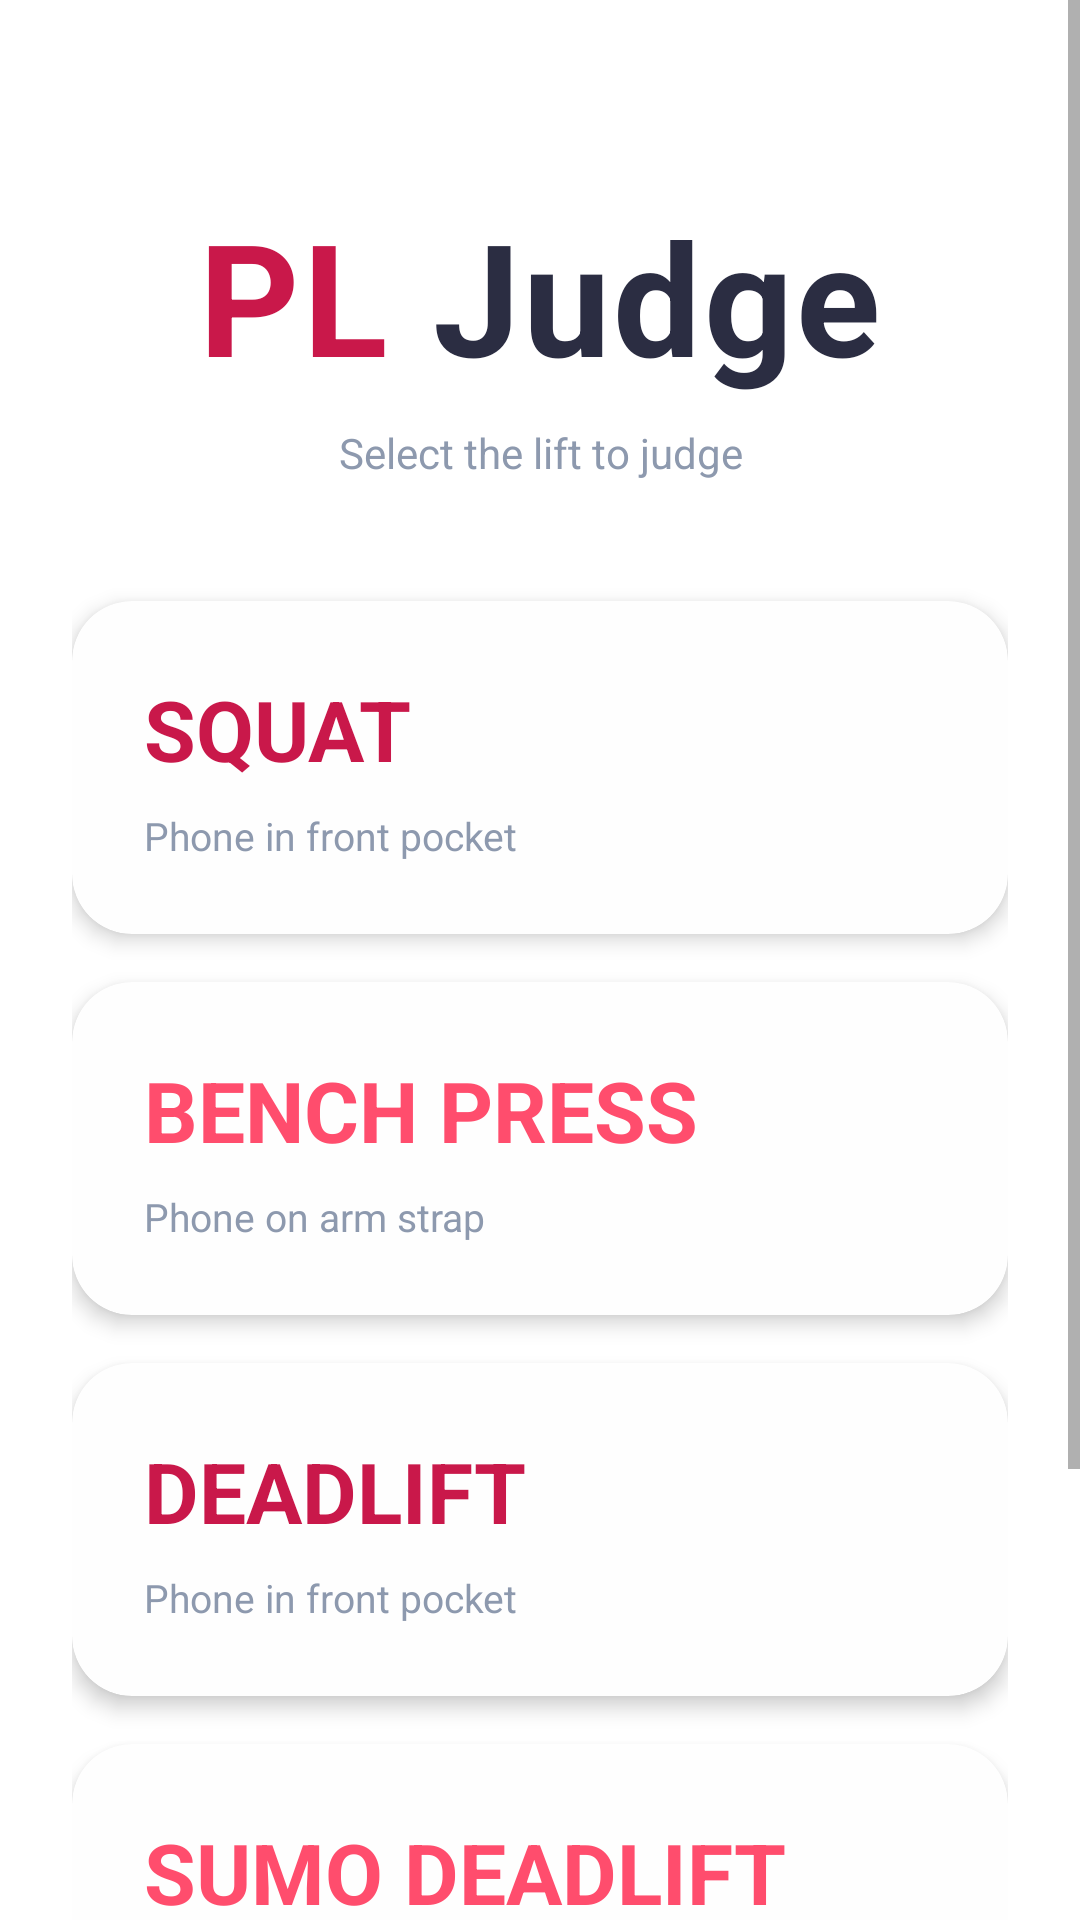

Here is an Android app screen rendered from its layout file. Give the layout XML and the strings, colors and styles it references.
<!-- AndroidManifest.xml: application theme Theme.PoweLiftJudge -->
<!-- res/layout/activity_main.xml -->
<?xml version="1.0" encoding="utf-8"?>
<ScrollView xmlns:android="http://schemas.android.com/apk/res/android"
    xmlns:app="http://schemas.android.com/apk/res-auto"
    android:layout_width="match_parent"
    android:layout_height="match_parent"
    android:background="@color/primary_bg"
    android:fillViewport="true">

    <LinearLayout
        android:orientation="vertical"
        android:layout_width="match_parent"
        android:layout_height="wrap_content"
        android:padding="24dp"
        android:gravity="center_horizontal">

        
        <LinearLayout
            android:layout_width="wrap_content"
            android:layout_height="wrap_content"
            android:orientation="horizontal"
            android:gravity="center"
            android:layout_marginTop="40dp"
            android:layout_marginBottom="8dp">

            <TextView
                android:text="PL"
                android:textSize="52sp"
                android:textStyle="bold"
                android:textColor="@color/primary_red"
                android:letterSpacing="0.02"
                android:layout_width="wrap_content"
                android:layout_height="wrap_content"/>

            <TextView
                android:text=" Judge"
                android:textSize="52sp"
                android:textStyle="bold"
                android:textColor="@color/primary_black"
                android:letterSpacing="0.02"
                android:layout_width="wrap_content"
                android:layout_height="wrap_content"/>

        </LinearLayout>

        <TextView
            android:text="@string/main_subtitle"
            android:textSize="14sp"
            android:textColor="@color/text_secondary"
            android:layout_marginBottom="40dp"
            android:gravity="center"
            android:layout_width="wrap_content"
            android:layout_height="wrap_content"/>

        
        <androidx.cardview.widget.CardView
            android:id="@+id/card_squat"
            android:layout_width="match_parent"
            android:layout_height="wrap_content"
            android:layout_marginBottom="16dp"
            app:cardBackgroundColor="@color/card_bg"
            app:cardCornerRadius="20dp"
            app:cardElevation="4dp"
            android:clickable="true"
            android:focusable="true"
            android:foreground="?android:attr/selectableItemBackground">

            <LinearLayout
                android:layout_width="match_parent"
                android:layout_height="wrap_content"
                android:orientation="vertical"
                android:padding="24dp">

                <TextView
                    android:text="@string/squat"
                    android:textSize="28sp"
                    android:textStyle="bold"
                    android:textColor="@color/primary_red"
                    android:layout_marginBottom="8dp"
                    android:layout_width="wrap_content"
                    android:layout_height="wrap_content"
                    android:textAllCaps="true"/>

                <TextView
                    android:text="@string/squat_hint"
                    android:textSize="13sp"
                    android:textColor="@color/text_secondary"
                    android:layout_width="wrap_content"
                    android:layout_height="wrap_content"/>

            </LinearLayout>

        </androidx.cardview.widget.CardView>

        
        <androidx.cardview.widget.CardView
            android:id="@+id/card_bench"
            android:layout_width="match_parent"
            android:layout_height="wrap_content"
            android:layout_marginBottom="16dp"
            app:cardBackgroundColor="@color/card_bg"
            app:cardCornerRadius="20dp"
            app:cardElevation="4dp"
            android:clickable="true"
            android:focusable="true"
            android:foreground="?android:attr/selectableItemBackground">

            <LinearLayout
                android:layout_width="match_parent"
                android:layout_height="wrap_content"
                android:orientation="vertical"
                android:padding="24dp">

                <TextView
                    android:text="@string/bench_press"
                    android:textSize="28sp"
                    android:textStyle="bold"
                    android:textColor="@color/accent_red"
                    android:layout_marginBottom="8dp"
                    android:layout_width="wrap_content"
                    android:layout_height="wrap_content"
                    android:textAllCaps="true"/>

                <TextView
                    android:text="@string/bench_hint"
                    android:textSize="13sp"
                    android:textColor="@color/text_secondary"
                    android:layout_width="wrap_content"
                    android:layout_height="wrap_content"/>

            </LinearLayout>

        </androidx.cardview.widget.CardView>

        
        <androidx.cardview.widget.CardView
            android:id="@+id/card_deadlift"
            android:layout_width="match_parent"
            android:layout_height="wrap_content"
            android:layout_marginBottom="16dp"
            app:cardBackgroundColor="@color/card_bg"
            app:cardCornerRadius="20dp"
            app:cardElevation="4dp"
            android:clickable="true"
            android:focusable="true"
            android:foreground="?android:attr/selectableItemBackground">

            <LinearLayout
                android:layout_width="match_parent"
                android:layout_height="wrap_content"
                android:orientation="vertical"
                android:padding="24dp">

                <TextView
                    android:text="@string/deadlift"
                    android:textSize="28sp"
                    android:textStyle="bold"
                    android:textColor="@color/primary_red"
                    android:layout_marginBottom="8dp"
                    android:layout_width="wrap_content"
                    android:layout_height="wrap_content"
                    android:textAllCaps="true"/>

                <TextView
                    android:text="@string/deadlift_hint"
                    android:textSize="13sp"
                    android:textColor="@color/text_secondary"
                    android:layout_width="wrap_content"
                    android:layout_height="wrap_content"/>

            </LinearLayout>

        </androidx.cardview.widget.CardView>

        
        <androidx.cardview.widget.CardView
            android:id="@+id/card_sumo"
            android:layout_width="match_parent"
            android:layout_height="wrap_content"
            android:layout_marginBottom="32dp"
            app:cardBackgroundColor="@color/card_bg"
            app:cardCornerRadius="20dp"
            app:cardElevation="4dp"
            android:clickable="true"
            android:focusable="true"
            android:foreground="?android:attr/selectableItemBackground">

            <LinearLayout
                android:layout_width="match_parent"
                android:layout_height="wrap_content"
                android:orientation="vertical"
                android:padding="24dp">

                <TextView
                    android:text="@string/sumo_deadlift"
                    android:textSize="28sp"
                    android:textStyle="bold"
                    android:textColor="@color/accent_red"
                    android:layout_marginBottom="8dp"
                    android:layout_width="wrap_content"
                    android:layout_height="wrap_content"
                    android:textAllCaps="true"/>

                <TextView
                    android:text="@string/sumo_hint"
                    android:textSize="13sp"
                    android:textColor="@color/text_secondary"
                    android:layout_width="wrap_content"
                    android:layout_height="wrap_content"/>

            </LinearLayout>

        </androidx.cardview.widget.CardView>

        <LinearLayout
            android:layout_width="match_parent"
            android:layout_height="wrap_content"
            android:orientation="horizontal"
            android:gravity="center">

            <Button
                android:id="@+id/btn_history"
                android:text="@string/history"
                android:backgroundTint="@color/light_red"
                android:textColor="@color/primary_red"
                android:textSize="15sp"
                android:textStyle="bold"
                android:layout_width="0dp"
                android:layout_weight="1"
                android:layout_height="56dp"
                android:layout_marginEnd="8dp"
                app:cornerRadius="16dp"/>

            <Button
                android:id="@+id/btn_settings"
                android:text="@string/settings"
                android:backgroundTint="@color/secondary_bg"
                android:textColor="@color/text_primary"
                android:textSize="15sp"
                android:textStyle="bold"
                android:layout_width="0dp"
                android:layout_weight="1"
                android:layout_height="56dp"
                android:layout_marginStart="8dp"
                app:cornerRadius="16dp"/>
        </LinearLayout>

        
        <TextView
            android:text="@string/by_ff9"
            android:textSize="12sp"
            android:textColor="@color/text_secondary"
            android:textStyle="italic"
            android:gravity="center"
            android:layout_width="match_parent"
            android:layout_height="wrap_content"
            android:layout_marginTop="16dp"/>

    </LinearLayout>

</ScrollView>
<!-- resources referenced by this layout -->
<resources>
  <color name="accent_red">#FF4D6D</color>
  <color name="card_bg">#FEFEFE</color>
  <color name="light_red">#FFE5EC</color>
  <color name="primary_bg">#FFFFFF</color>
  <color name="primary_black">#2B2D42</color>
  <color name="primary_red">#C9184A</color>
  <color name="secondary_bg">#F8F9FA</color>
  <color name="text_primary">#2B2D42</color>
  <color name="text_secondary">#8D99AE</color>
  <string name="bench_hint">Phone on arm strap</string>
  <string name="bench_press">Bench Press</string>
  <string name="by_ff9">by ff9</string>
  <string name="deadlift">Deadlift</string>
  <string name="deadlift_hint">Phone in front pocket</string>
  <string name="history">History</string>
  <string name="main_subtitle">Select the lift to judge</string>
  <string name="settings">Settings</string>
  <string name="squat">Squat</string>
  <string name="squat_hint">Phone in front pocket</string>
  <string name="sumo_deadlift">Sumo Deadlift</string>
  <string name="sumo_hint">Phone in front pocket</string>
  <style name="Theme.PoweLiftJudge" parent="Base.Theme.PoweLiftJudge" />
  <style name="Base.Theme.PoweLiftJudge" parent="Theme.AppCompat.Light.NoActionBar">
          
          <item name="colorPrimary">@color/card_bg</item>
          <item name="colorPrimaryDark">@color/dark_bg</item>
          <item name="colorAccent">@color/neon_green</item>
          <item name="android:windowBackground">@color/dark_bg</item>
      </style>
  <color name="dark_bg">#0A0A0A</color>
  <color name="neon_green">#06D6A0</color>
</resources>
